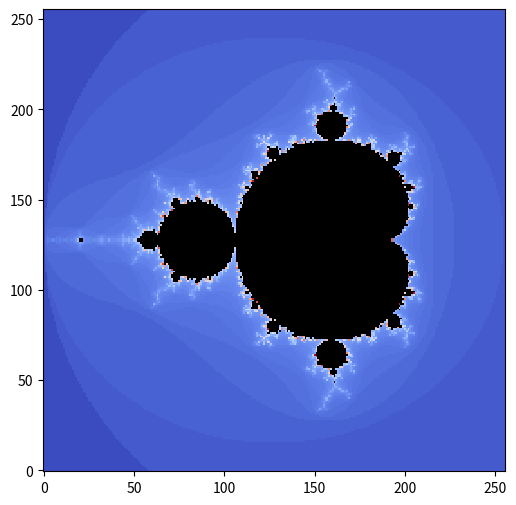
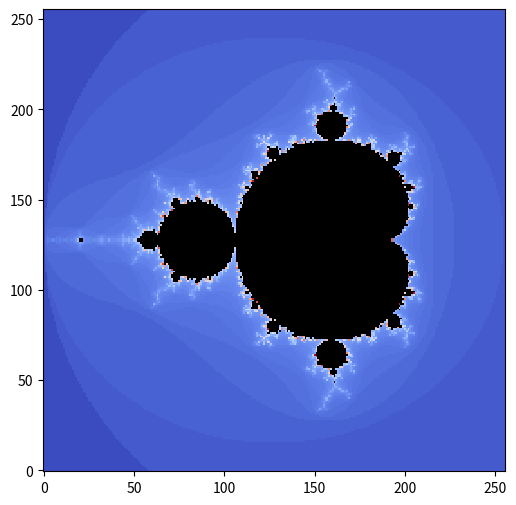

Write the Python code that produced these figures, in order. (Note: this script raises an exception after producing the figures.)
import numpy as np

import matplotlib
import matplotlib.pyplot as pp

def run_mandel(extent=(-2.0,1.0,-1.5,1.5), res=256, maxit=256):
    xs = np.linspace(extent[0], extent[1], res)  # x and y arrays,
    ys = np.linspace(extent[2], extent[3], res)  # equally spaced
    
    escaped = np.zeros((res,res), np.float64)  # escape status of points
    
    # loop over region in complex plane
    for i in range(res):
        for j in range(res):
            c = xs[i] + 1j * ys[j]  # build complex number
            escaped[i,j] = compute_mandel(c, maxit)  # call iteration
    
    return escaped / maxit  # normalize for better plotting

def compute_mandel(c, maxit=256):
    z = 0.0j

    for it in range(1, maxit):
        z = z*z + c
        
        if abs(z) > 2.0:
            return it

    # if we have not escaped in maxit iterations, assume we'll never do
    return np.inf

def plot_mandel(array):
    pp.figure(figsize=(6,6))

    cmap = matplotlib.cm.coolwarm
    cmap.set_bad('k')

    pp.imshow(array.T, cmap=cmap, norm=matplotlib.colors.PowerNorm(0.6), 
              interpolation='none', origin='lower')

plot_mandel(run_mandel())

%timeit run_mandel()

%prun -s cumulative run_mandel()

%load_ext line_profiler

%lprun -f compute_mandel run_mandel()

def run_mandel_numpy(extent=(-2.0,1.0,-1.5,1.5), res=256, maxit=256):
    # as before
    xs = np.linspace(extent[0], extent[1], res)
    ys = np.linspace(extent[2], extent[3], res)
    
    # escape status of points; start them out at infinity
    escaped = np.full((res,res), np.inf, np.float64)
    
    # prepare complex values across array
    c = xs[:,np.newaxis] + 1j*ys[np.newaxis,:]
    z = np.zeros_like(c, 'complex128')
    
    for it in range(1, maxit):
        # the Mandelbrot formula!
        z = z*z + c
        
        # save iteration number for newly escaped points
        escaped[(escaped == np.inf) & (np.abs(z) > 2.0)] = it
    
    return escaped / maxit

np.seterr(over='ignore', invalid='ignore')

plot_mandel(run_mandel_numpy())

%timeit run_mandel_numpy()

%lprun -f run_mandel_numpy run_mandel_numpy()

from numba.decorators import jit

@jit
def run_mandel_numba(extent=(-2.0,1.0,-1.5,1.5), res=256, maxit=256):
    xs = np.linspace(extent[0], extent[1], res)
    ys = np.linspace(extent[2], extent[3], res)
    
    escaped = np.zeros((res,res), np.float64)
    
    for i in range(res):
        for j in range(res):
            c = xs[i] + 1j * ys[j]
            escaped[i,j] = compute_mandel_numba(c, maxit)
    
    return escaped / maxit

@jit
def compute_mandel_numba(c, maxit=256):
    z = 0.0j

    for it in range(1, maxit):
        z = z*z + c
        
        if abs(z) > 2.0:
            return it

    return np.inf

%timeit run_mandel_numba()

import ipywidgets

def plot_zoomed(zoom):
    pp.figure(figsize=(6,6))
    
    cmap = matplotlib.cm.coolwarm
    cmap.set_bad('k')
    
    # center the zoom at an interesting point;
    # increase iterations and resolutions to see better
    array = run_mandel_numba(extent=(-0.75 - 1.5/zoom, -0.75 + 1.5/zoom, 0.1 - 1.5/zoom, 0.1 + 1.5/zoom),
                             maxit=512, res=512)
    
    pp.imshow(array.T, cmap=cmap, norm=matplotlib.colors.PowerNorm(0.6), 
              interpolation='none', origin='lower')

ipywidgets.interact(plot_zoomed,
                    zoom=ipywidgets.FloatSlider(min=1, max=200, step=0.05, value=1, continuous_update=False))

